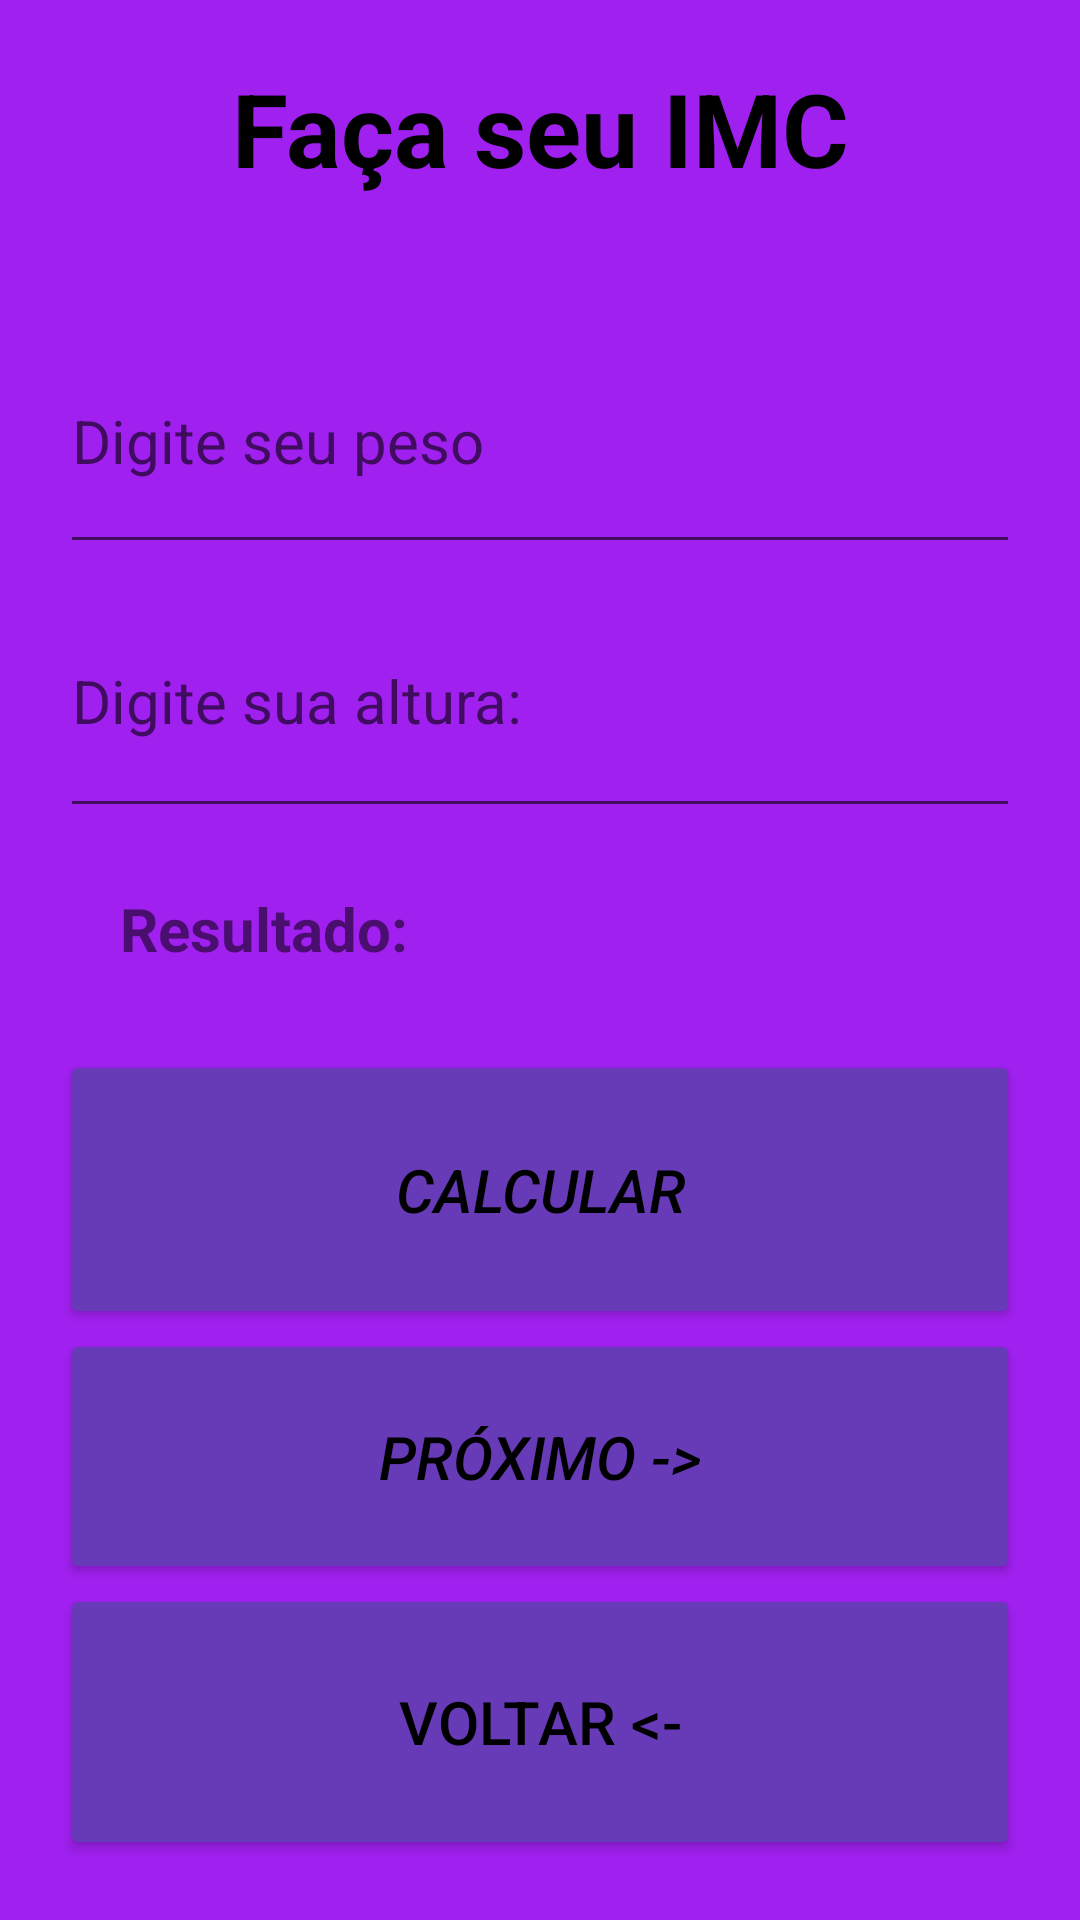

The Android layout XML behind this screen, and the referenced resources:
<!-- AndroidManifest.xml: application theme Theme.Eagles_GYM -->
<!-- res/layout/activity_segunda_tela.xml -->
<?xml version="1.0" encoding="utf-8"?>
<LinearLayout xmlns:android="http://schemas.android.com/apk/res/android"
    xmlns:tools="http://schemas.android.com/tools"
    android:id="@+id/main"
    android:layout_width="match_parent"
    android:layout_height="match_parent"
    android:orientation="vertical"
    android:padding="20dp"
    android:background="@color/roxo"
    tools:context=".SegundaTela">

    <TextView
        android:id="@+id/TextView"
        android:layout_width="match_parent"
        android:layout_height="83dp"
        android:text="@string/fa_a_seu_imc"
        android:textAlignment="center"
        android:textColor="@color/black"
        android:textSize="34sp"
        android:textStyle="bold" />

    <EditText
        android:id="@+id/editPeso"
        android:layout_width="match_parent"
        android:layout_height="85dp"
        android:ems="10"
        android:inputType="number|numberDecimal"
        android:hint="@string/digite_seu_pesoo"
        android:textSize="20sp" />

    <EditText
        android:id="@+id/editAltura"
        android:layout_width="match_parent"
        android:layout_height="88dp"
        android:ems="10"
        android:inputType="numberDecimal"
        android:hint="@string/digite_sua_altura"
        android:textSize="20sp" />

    <TextView
        android:id="@+id/textResultado"
        android:layout_width="match_parent"
        android:layout_height="74dp"
        android:padding="20dp"
        android:text="@string/resultado"
        android:textAlignment="textStart"
        android:textSize="20sp"
        android:textStyle="bold" />

    <Button
        android:id="@+id/button2"
        android:layout_width="match_parent"
        android:layout_height="93dp"
        android:backgroundTint="#673AB7"
        android:onClick="calcularIMC"
        android:textColor="@color/black"
        android:text="@string/calcular"
        android:textSize="20sp"
        android:textStyle="italic" />

    <Button
        android:id="@+id/bntProximo"
        android:layout_width="match_parent"
        android:layout_height="85dp"
        android:backgroundTint="#673AB7"
        android:text="@string/pr_ximoo"
        android:textAlignment="center"
        android:textColor="@color/black"
        android:textSize="20sp"
        android:textStyle="italic" />

    <Button
        android:id="@+id/editVoltar"
        android:layout_width="match_parent"
        android:layout_height="92dp"
        android:backgroundTint="#673AB7"
        android:text="@string/Voltarr"
        android:textColor="@color/black"
        android:textAlignment="center"
        android:textSize="20sp" />

</LinearLayout>
<!-- resources referenced by this layout -->
<resources>
  <color name="black">#FF000000</color>
  <color name="roxo">#A020F0</color>
  <string name="Voltarr">Voltar &lt;-</string>
  <string name="calcular">Calcular</string>
  <string name="digite_seu_pesoo">Digite seu peso</string>
  <string name="digite_sua_altura">Digite sua altura:</string>
  <string name="fa_a_seu_imc">Faça seu IMC</string>
  <string name="pr_ximoo">Próximo -&gt;</string>
  <string name="resultado">Resultado:</string>
  <style name="Theme.Eagles_GYM" parent="Theme.MaterialComponents.DayNight.DarkActionBar">
          
          <item name="colorPrimary">@color/purple_500</item>
          <item name="colorPrimaryVariant">@color/purple_700</item>
          <item name="colorOnPrimary">@color/white</item>
          
          <item name="colorSecondary">@color/teal_200</item>
          <item name="colorSecondaryVariant">@color/teal_700</item>
          <item name="colorOnSecondary">@color/black</item>
          
          <item name="android:statusBarColor">?attr/colorPrimaryVariant</item>
          
      </style>
  <color name="purple_500">#FF6200EE</color>
  <color name="purple_700">#FF3700B3</color>
  <color name="white">#FFFFFFFF</color>
  <color name="teal_200">#FF03DAC5</color>
  <color name="teal_700">#FF018786</color>
</resources>
